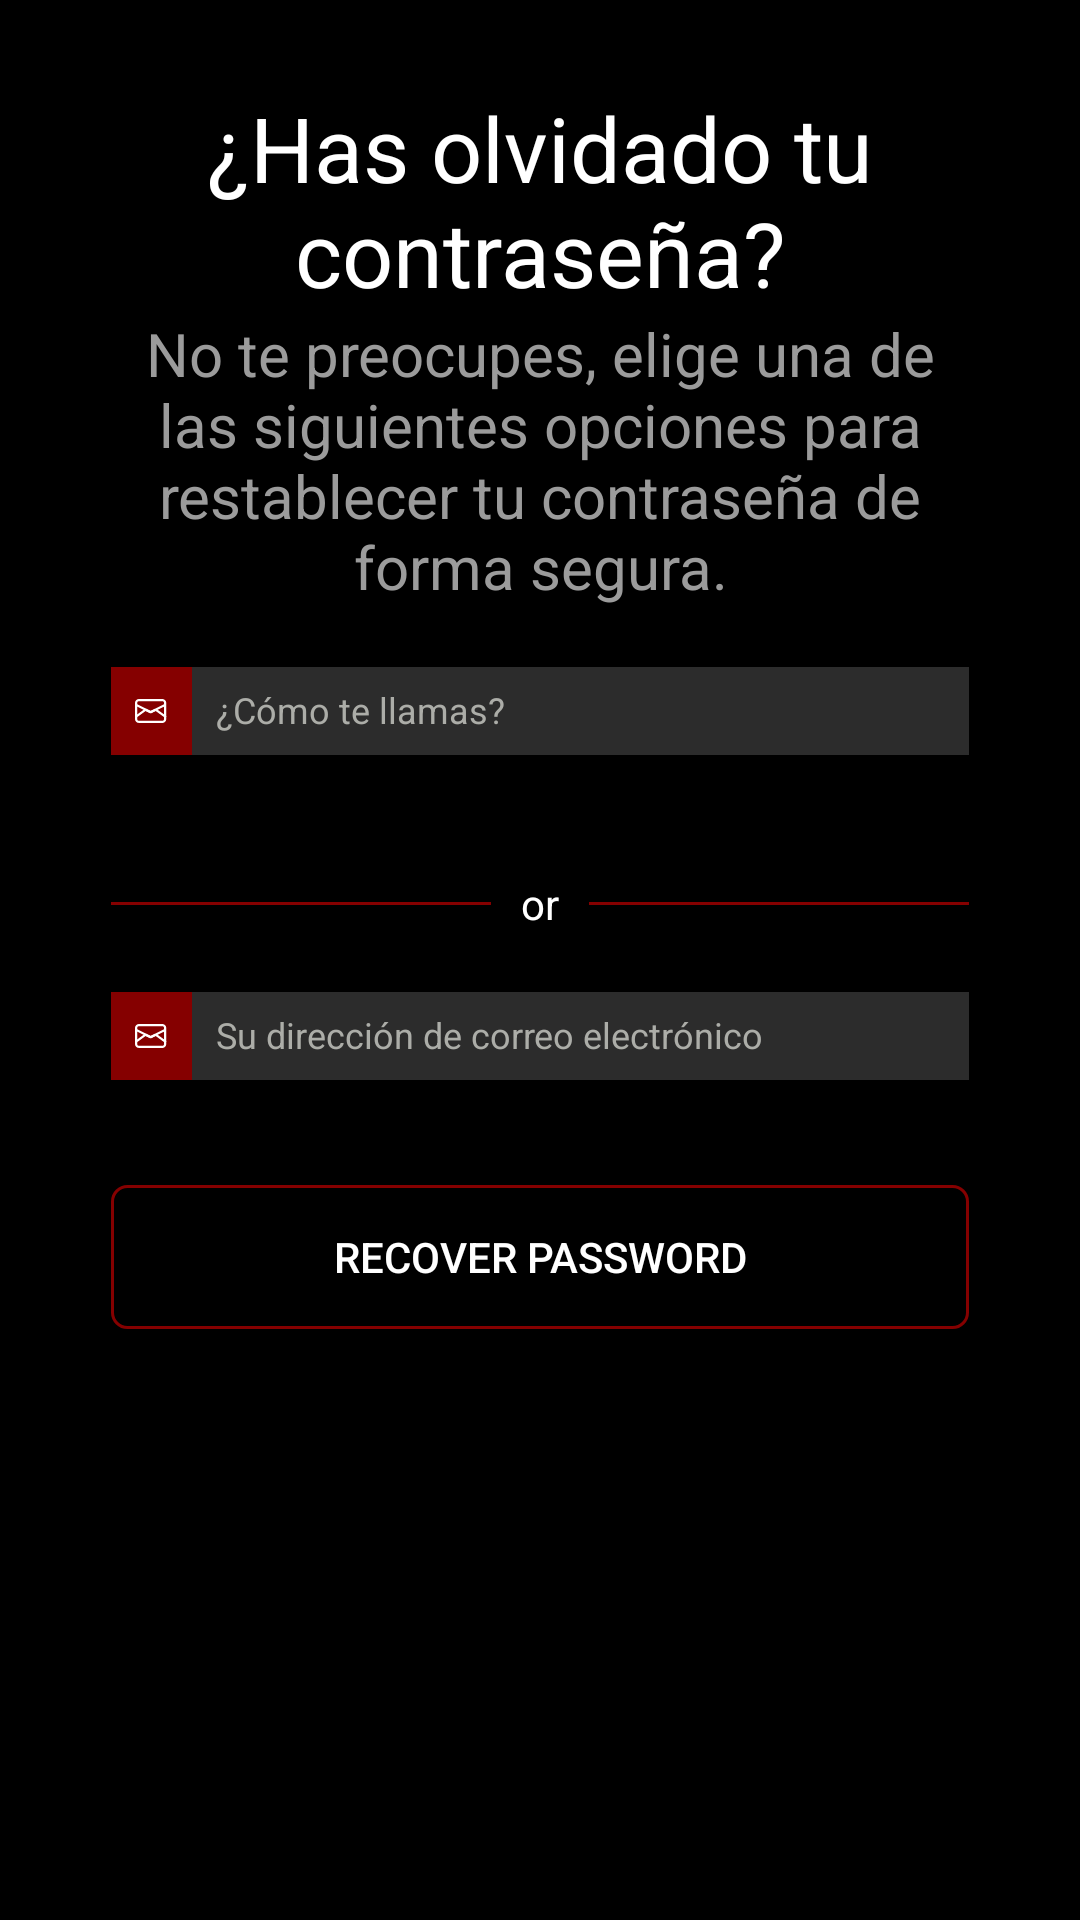

Layout XML and referenced resources for this Android screen:
<!-- AndroidManifest.xml: application theme Theme.Elegabet -->
<!-- res/layout/fragment_olvidado_contrasena.xml -->
<?xml version="1.0" encoding="utf-8"?>
<LinearLayout xmlns:android="http://schemas.android.com/apk/res/android"
    xmlns:app="http://schemas.android.com/apk/res-auto"
    xmlns:tools="http://schemas.android.com/tools"
    android:id="@+id/linearIniciarSesin"
    android:layout_width="match_parent"
    android:layout_height="match_parent"
    android:background="@color/black"
    android:gravity="center_horizontal"
    android:orientation="vertical">

    <LinearLayout
        android:id="@+id/linearIniciarSesion"
        android:layout_width="match_parent"
        android:layout_height="wrap_content"
        android:orientation="vertical"
        android:gravity="start">

        <TextView
            android:id="@+id/txtBienvenid"
            android:layout_width="match_parent"
            android:layout_height="wrap_content"
            android:layout_marginStart="37dp"
            android:layout_marginTop="29dp"
            android:layout_marginEnd="37dp"
            android:gravity="center"
            android:textColor="#FFFFFF"
            android:textSize="30sp"
            android:text="¿Has olvidado tu contraseña?" />

        <TextView
            android:id="@+id/txtIniciasesinp"
            android:layout_width="match_parent"
            android:layout_height="wrap_content"
            android:layout_marginStart="37dp"
            android:layout_marginEnd="37dp"
            android:layout_marginTop="0dp"
            android:gravity="center_horizontal"
            android:textColor="#9B9B9B"
            android:textSize="20sp"
            android:text="No te preocupes, elige una de las siguientes opciones para restablecer tu contraseña de forma segura." />

        <LinearLayout
            android:layout_width="match_parent"
            android:layout_height="wrap_content"
            android:layout_marginStart="37dp"
            android:layout_marginEnd="37dp"
            android:layout_marginTop="20dp"
            android:layout_marginBottom="20dp"
            android:orientation="horizontal">

            <ImageButton
                android:id="@+id/btnLock"
                android:layout_width="wrap_content"
                android:layout_height="match_parent"
                android:layout_gravity="top"
                android:background="@color/ELEGABET"
                android:paddingHorizontal="8dp"
                android:paddingVertical="8dp"
                android:scaleType="fitCenter"
                android:src="@drawable/ic_mail"
                tools:ignore="ContentDescription" />

            <EditText
                android:id="@+id/etEggMAIL"
                android:layout_width="0dp"
                android:layout_height="wrap_content"
                android:layout_weight="1"
                android:background="@color/gray_strong"
                android:drawablePadding="7dp"
                android:paddingStart="8dp"
                android:paddingEnd="8dp"
                android:paddingBottom="7dp"
                android:paddingTop="6dp"
                android:ellipsize="end"
                android:hint="¿Cómo te llamas?"
                android:inputType="textEmailAddress"
                android:singleLine="true"
                android:textColorHint="@color/gray"
                android:textSize="12sp"
                tools:ignore="Autofill" />
        </LinearLayout>

        <LinearLayout
            android:id="@+id/linearRowlinetwentytwo"
            android:layout_width="match_parent"
            android:layout_height="19dp"
            android:layout_marginStart="37dp"
            android:layout_marginTop="20dp"
            android:layout_marginEnd="37dp"
            android:gravity="center"
            android:orientation="horizontal">

            <View
                android:id="@+id/lineLineTwentyTwo"
                android:layout_width="0dp"
                android:layout_height="1dp"
                android:layout_marginTop="4dp"
                android:layout_marginBottom="4dp"
                android:layout_weight="0.48"
                android:background="@color/ELEGABET" />

            <TextView
                android:id="@+id/txtOr"
                android:layout_width="wrap_content"
                android:layout_height="match_parent"
                android:layout_marginRight="10dp"
                android:layout_marginLeft="10dp"
                android:ellipsize="end"
                android:textColor="#FFFFFF"
                android:text="or"
                android:gravity="center"
                android:textColorHint="@color/white" />

            <View
                android:id="@+id/lineLineTwentyThree"
                android:layout_width="0dp"
                android:layout_height="1dp"
                android:layout_marginTop="4dp"
                android:layout_marginBottom="4dp"
                android:layout_weight="0.48"
                android:background="@color/ELEGABET" />
        </LinearLayout>

        <LinearLayout
            android:layout_width="match_parent"
            android:layout_height="wrap_content"
            android:layout_marginStart="37dp"
            android:layout_marginEnd="37dp"
            android:layout_marginTop="20dp"
            android:orientation="horizontal">

            <ImageButton
                android:id="@+id/btnLock1"
                android:layout_width="wrap_content"
                android:layout_height="match_parent"
                android:layout_gravity="top"
                android:background="@color/ELEGABET"
                android:paddingHorizontal="8dp"
                android:paddingVertical="8dp"
                android:scaleType="fitCenter"
                android:src="@drawable/ic_mail"
                tools:ignore="ContentDescription" />

            <EditText
                android:id="@+id/etEggMasdAIL1"
                android:layout_width="0dp"
                android:layout_height="wrap_content"
                android:layout_weight="1"
                android:background="@color/gray_strong"
                android:drawablePadding="7dp"
                android:paddingStart="8dp"
                android:paddingEnd="8dp"
                android:paddingBottom="7dp"
                android:paddingTop="6dp"
                android:ellipsize="end"
                android:hint="Su dirección de correo electrónico"
                android:inputType="textPassword"
                android:singleLine="true"
                android:textColorHint="@color/gray"
                android:textSize="12sp"
                tools:ignore="Autofill"/>
        </LinearLayout>

        <androidx.appcompat.widget.AppCompatButton
            android:id="@+id/OCbtnInsasdiciarSesin"
            android:layout_width="match_parent"
            android:layout_height="wrap_content"
            android:layout_marginStart="37dp"
            android:layout_marginTop="35dp"
            android:layout_marginEnd="37dp"
            android:paddingStart="30dp"
            android:paddingTop="10dp"
            android:paddingEnd="30dp"
            android:paddingBottom="10dp"
            android:ellipsize="end"
            android:gravity="center"
            android:textAllCaps="false"
            android:background="@drawable/button_background"
            android:textColor="@color/white"
            android:text="RECOVER PASSWORD" />

    </LinearLayout>
</LinearLayout>
<!-- resources referenced by this layout -->
<resources>
  <color name="ELEGABET">#850000</color>
  <color name="black">#FF000000</color>
  <color name="gray">#ACADA8</color>
  <color name="gray_strong">#2c2c2c</color>
  <color name="white">#FFFFFFFF</color>
  <!-- drawable button_background (drawable) -->
  <?xml version="1.0" encoding="utf-8"?>
  <shape xmlns:android="http://schemas.android.com/apk/res/android">
      <solid android:color="@android:color/transparent" />
      <stroke
          android:width="1dp"
          android:color="@color/ELEGABET" />
      <corners android:radius="5dp" />
  </shape>
  <!-- drawable ic_mail (drawable) -->
  <vector xmlns:android="http://schemas.android.com/apk/res/android"
      android:width="11dp"
      android:height="8dp"
      android:viewportWidth="11.0"
      android:viewportHeight="8.0">
      <path
          android:pathData="M1.333,0.727C0.999,0.727 0.727,0.999 0.727,1.333V6.667C0.727,7.001 0.999,7.273 1.333,7.273H9.091C9.426,7.273 9.697,7.001 9.697,6.667V1.333C9.697,0.999 9.426,0.727 9.091,0.727H1.333ZM0,1.333C0,0.597 0.597,0 1.333,0H9.091C9.827,0 10.424,0.597 10.424,1.333V6.667C10.424,7.403 9.827,8 9.091,8H1.333C0.597,8 0,7.403 0,6.667V1.333Z"
          android:fillColor="#ffffff"/>
      <path
          android:pathData="M0.28,1.927C0.368,1.747 0.586,1.672 0.767,1.761L5.159,3.919C5.193,3.935 5.232,3.935 5.266,3.919L9.658,1.761C9.838,1.672 10.056,1.747 10.145,1.927C10.233,2.107 10.159,2.325 9.979,2.414L5.587,4.571C5.351,4.687 5.074,4.687 4.838,4.571L0.446,2.414C0.266,2.325 0.191,2.107 0.28,1.927Z"
          android:fillColor="#ffffff"/>
      <path
          android:pathData="M6.966,4.062C6.93,4.035 6.882,4.031 6.842,4.051L5.586,4.667C5.35,4.782 5.074,4.782 4.839,4.667L3.583,4.051C3.542,4.031 3.494,4.035 3.458,4.062L0.577,6.153C0.415,6.271 0.187,6.235 0.069,6.072C-0.049,5.91 -0.012,5.682 0.15,5.564L3.031,3.473C3.285,3.289 3.62,3.26 3.903,3.398L5.159,4.013C5.193,4.03 5.232,4.03 5.266,4.013L6.522,3.398C6.804,3.26 7.139,3.289 7.394,3.473L10.274,5.564C10.437,5.682 10.473,5.91 10.355,6.072C10.237,6.235 10.01,6.271 9.847,6.153L6.966,4.062Z"
          android:fillColor="#ffffff"/>
  </vector>
  <style name="Theme.Elegabet" parent="Base.Theme.Elegabet" />
  <style name="Base.Theme.Elegabet" parent="Theme.Material3.DayNight.NoActionBar">
          
          
      </style>
</resources>
